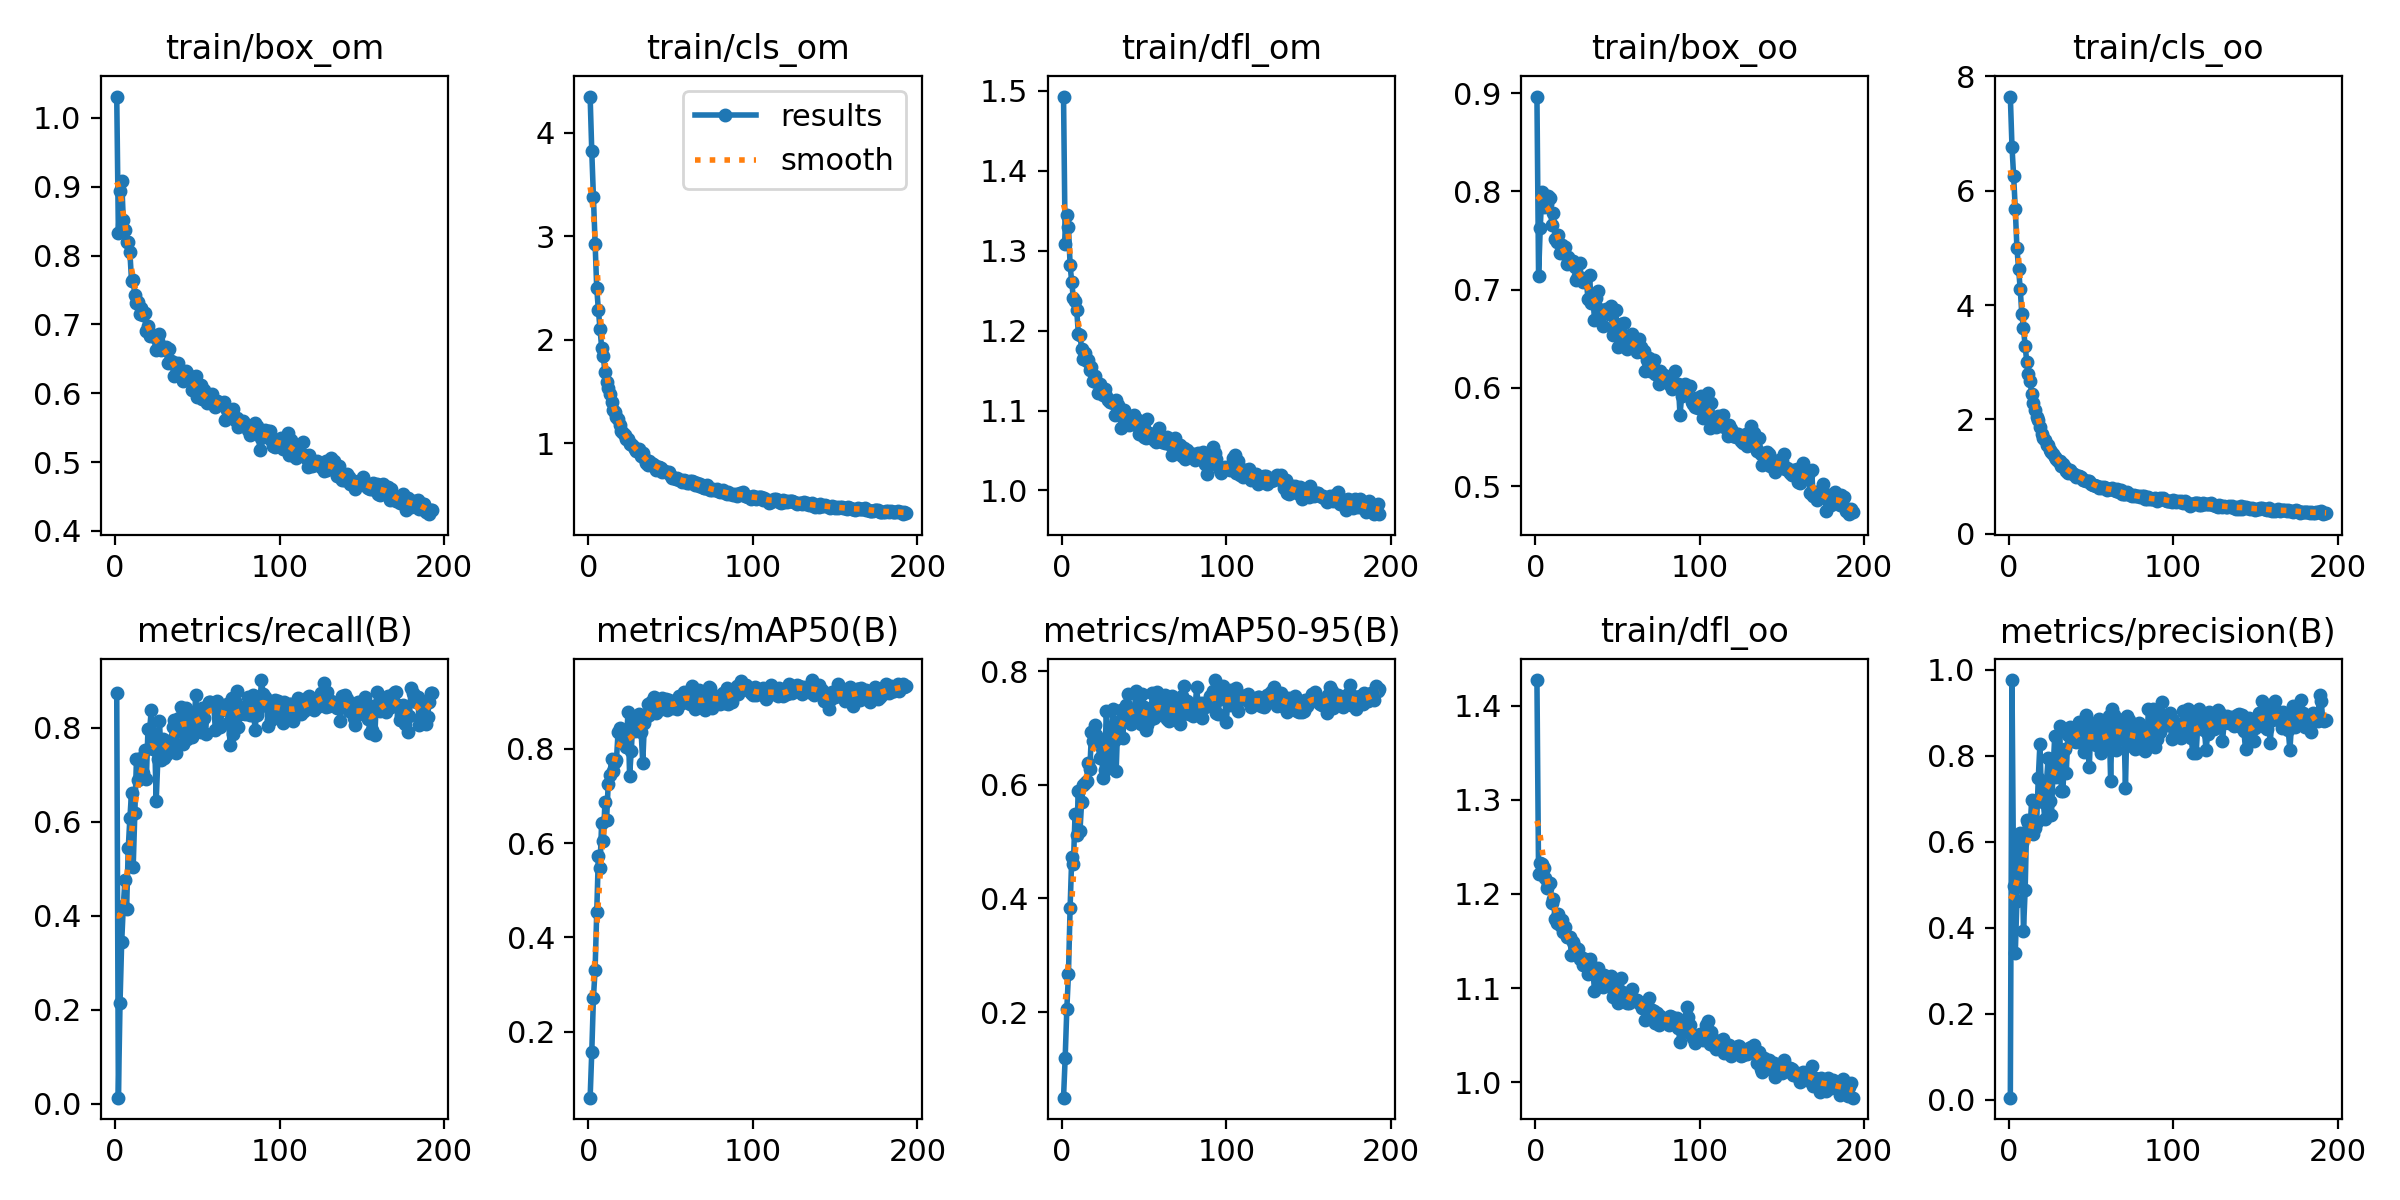

Values plotted in this chart, from the file beside it:
epoch, train/box_om, train/cls_om, train/dfl_om, train/box_oo, train/cls_oo, train/dfl_oo, metrics/precision(B), metrics/recall(B), metrics/mAP50(B), metrics/mAP50-95(B), val/box_om, val/cls_om, val/dfl_om, val/box_oo, val/cls_oo, val/dfl_oo, lr/pg0, lr/pg1, lr/pg2
1, 1.031, 4.352, 1.493, 0.8966, 7.649, 1.427, 0.00488, 0.8729, 0.06013, 0.04968, 0.4965, 4.728, 1.087, 0.4149, 12.43, 1.07, 0.0001087, 0.0001087, 0.0001087
2, 0.8334, 3.821, 1.308, 0.7143, 6.774, 1.221, 0.9761, 0.01282, 0.1575, 0.1199, 0.9196, 4.41, 1.462, 0.8358, 12.22, 1.423, 0.000219, 0.000219, 0.000219
3, 0.8934, 3.383, 1.345, 0.7623, 6.261, 1.233, 0.4977, 0.215, 0.2715, 0.2054, 0.9323, 3.677, 1.486, 0.8208, 10.85, 1.365, 0.0003285, 0.0003285, 0.0003285
4, 0.9087, 2.931, 1.33, 0.799, 5.685, 1.232, 0.3402, 0.343, 0.3307, 0.2677, 0.8891, 3.403, 1.404, 0.9039, 9.623, 1.465, 0.0003297, 0.0003297, 0.0003297
5, 0.8516, 2.505, 1.282, 0.784, 5.005, 1.227, 0.4633, 0.4203, 0.4544, 0.3839, 0.7506, 2.635, 1.242, 0.7377, 8.136, 1.245, 0.0003297, 0.0003297, 0.0003297
6, 0.8372, 2.292, 1.26, 0.7893, 4.637, 1.217, 0.6015, 0.4767, 0.5726, 0.4734, 0.8774, 2.461, 1.314, 0.8529, 7.276, 1.3, 0.0003286, 0.0003286, 0.0003286
7, 0.8203, 2.104, 1.24, 0.7876, 4.282, 1.206, 0.6203, 0.414, 0.5482, 0.4599, 0.8206, 2.419, 1.274, 0.8159, 6.564, 1.292, 0.0003275, 0.0003275, 0.0003275
8, 0.8201, 1.925, 1.237, 0.7951, 3.84, 1.21, 0.5975, 0.5431, 0.6439, 0.5478, 0.6857, 1.969, 1.173, 0.7021, 5.674, 1.185, 0.0003264, 0.0003264, 0.0003264
9, 0.8047, 1.845, 1.226, 0.7936, 3.595, 1.212, 0.3925, 0.6077, 0.6042, 0.5118, 0.6821, 1.863, 1.184, 0.7306, 5.359, 1.253, 0.0003253, 0.0003253, 0.0003253
10, 0.7635, 1.687, 1.196, 0.7663, 3.283, 1.19, 0.4875, 0.6614, 0.6871, 0.5883, 0.7107, 1.586, 1.202, 0.7212, 4.541, 1.245, 0.0003242, 0.0003242, 0.0003242
11, 0.7648, 1.591, 1.195, 0.778, 3.009, 1.195, 0.65, 0.5033, 0.6495, 0.5192, 0.9604, 1.82, 1.399, 0.9293, 4.424, 1.4, 0.0003231, 0.0003231, 0.0003231
12, 0.7423, 1.534, 1.177, 0.752, 2.797, 1.174, 0.6433, 0.618, 0.7265, 0.5696, 1.025, 1.619, 1.495, 1.041, 3.867, 1.534, 0.000322, 0.000322, 0.000322
13, 0.7316, 1.477, 1.165, 0.7484, 2.67, 1.17, 0.6306, 0.7323, 0.7444, 0.5997, 0.9185, 1.532, 1.38, 0.9275, 3.539, 1.383, 0.0003209, 0.0003209, 0.0003209
14, 0.733, 1.395, 1.172, 0.7554, 2.446, 1.179, 0.6983, 0.6891, 0.7778, 0.6038, 0.983, 1.447, 1.447, 1.041, 3.349, 1.51, 0.0003198, 0.0003198, 0.0003198
15, 0.7152, 1.326, 1.162, 0.7376, 2.291, 1.167, 0.617, 0.6917, 0.754, 0.6069, 0.8668, 1.543, 1.304, 0.9016, 3.143, 1.333, 0.0003187, 0.0003187, 0.0003187
16, 0.7244, 1.3, 1.163, 0.7456, 2.165, 1.173, 0.6329, 0.7346, 0.7731, 0.6381, 0.8374, 1.327, 1.284, 0.8538, 2.698, 1.316, 0.0003176, 0.0003176, 0.0003176
17, 0.7134, 1.255, 1.151, 0.7374, 2.046, 1.159, 0.6458, 0.7038, 0.7761, 0.6276, 0.8896, 1.343, 1.337, 0.8997, 2.578, 1.354, 0.0003165, 0.0003165, 0.0003165
18, 0.7163, 1.234, 1.154, 0.7438, 1.987, 1.165, 0.7475, 0.7523, 0.8366, 0.6921, 0.8461, 1.07, 1.286, 0.8882, 2.213, 1.327, 0.0003154, 0.0003154, 0.0003154
19, 0.6905, 1.175, 1.137, 0.7266, 1.871, 1.154, 0.8278, 0.6905, 0.8443, 0.6776, 0.9023, 1.174, 1.332, 0.9141, 2.208, 1.395, 0.0003143, 0.0003143, 0.0003143
20, 0.6982, 1.124, 1.143, 0.7337, 1.741, 1.155, 0.6954, 0.7967, 0.8317, 0.7053, 0.7538, 1.127, 1.222, 0.7488, 1.985, 1.221, 0.0003132, 0.0003132, 0.0003132
21, 0.6825, 1.099, 1.135, 0.7287, 1.68, 1.154, 0.6934, 0.7949, 0.8228, 0.6877, 0.7647, 1.028, 1.21, 0.781, 1.782, 1.235, 0.0003121, 0.0003121, 0.0003121
22, 0.6863, 1.084, 1.122, 0.7294, 1.64, 1.135, 0.652, 0.8372, 0.8221, 0.675, 0.8239, 1.034, 1.282, 0.8757, 1.75, 1.338, 0.000311, 0.000311, 0.000311
23, 0.6835, 1.044, 1.133, 0.7287, 1.551, 1.149, 0.7419, 0.7543, 0.8042, 0.6475, 0.8711, 1.228, 1.292, 0.888, 1.845, 1.313, 0.0003099, 0.0003099, 0.0003099
24, 0.6816, 1.044, 1.126, 0.723, 1.544, 1.143, 0.794, 0.7813, 0.878, 0.6684, 1.02, 0.985, 1.485, 1.094, 1.613, 1.599, 0.0003088, 0.0003088, 0.0003088
25, 0.6626, 0.9906, 1.119, 0.7097, 1.457, 1.136, 0.6958, 0.6434, 0.7432, 0.612, 0.8518, 1.405, 1.274, 0.8445, 2, 1.277, 0.0003077, 0.0003077, 0.0003077
26, 0.6752, 0.998, 1.126, 0.7135, 1.423, 1.142, 0.663, 0.7336, 0.7953, 0.6266, 0.938, 1.204, 1.366, 0.9698, 1.748, 1.386, 0.0003066, 0.0003066, 0.0003066
27, 0.686, 0.9766, 1.118, 0.7268, 1.386, 1.131, 0.7677, 0.8146, 0.8581, 0.7291, 0.6766, 0.9683, 1.146, 0.7151, 1.437, 1.181, 0.0003055, 0.0003055, 0.0003055
28, 0.6626, 0.9459, 1.113, 0.7117, 1.339, 1.133, 0.8459, 0.7314, 0.8377, 0.6731, 0.8828, 0.9082, 1.327, 0.8883, 1.445, 1.347, 0.0003044, 0.0003044, 0.0003044
29, 0.6644, 0.9225, 1.11, 0.7074, 1.299, 1.124, 0.7496, 0.7757, 0.8525, 0.642, 1.078, 0.961, 1.503, 1.089, 1.459, 1.537, 0.0003033, 0.0003033, 0.0003033
30, 0.6636, 0.9229, 1.112, 0.71, 1.273, 1.131, 0.7992, 0.7343, 0.8513, 0.6573, 0.9813, 0.9511, 1.438, 0.992, 1.419, 1.456, 0.0003022, 0.0003022, 0.0003022
31, 0.6664, 0.9424, 1.11, 0.7116, 1.278, 1.13, 0.8693, 0.7422, 0.875, 0.7337, 0.7402, 0.8097, 1.211, 0.7468, 1.226, 1.22, 0.0003011, 0.0003011, 0.0003011
32, 0.6437, 0.8752, 1.094, 0.6908, 1.192, 1.115, 0.7192, 0.7617, 0.8359, 0.6791, 0.8799, 0.9611, 1.326, 0.9114, 1.317, 1.373, 0.0003, 0.0003, 0.0003
33, 0.6642, 0.9087, 1.113, 0.7147, 1.226, 1.131, 0.7183, 0.7722, 0.7712, 0.624, 0.8685, 1.237, 1.309, 0.8872, 1.645, 1.342, 0.0002989, 0.0002989, 0.0002989
34, 0.6464, 0.8613, 1.107, 0.6869, 1.168, 1.125, 0.816, 0.771, 0.8545, 0.7108, 0.8105, 0.9004, 1.241, 0.8217, 1.176, 1.255, 0.0002978, 0.0002978, 0.0002978
35, 0.646, 0.813, 1.102, 0.6931, 1.094, 1.121, 0.7604, 0.8003, 0.8679, 0.6873, 0.8857, 0.8624, 1.323, 0.9071, 1.198, 1.337, 0.0002967, 0.0002967, 0.0002967
36, 0.6246, 0.7882, 1.079, 0.6696, 1.066, 1.097, 0.8478, 0.8153, 0.8961, 0.7314, 0.8624, 0.8026, 1.321, 0.8521, 1.081, 1.33, 0.0002956, 0.0002956, 0.0002956
37, 0.6376, 0.8256, 1.093, 0.6912, 1.106, 1.117, 0.8659, 0.7449, 0.8724, 0.6822, 0.9414, 0.9395, 1.368, 0.9661, 1.253, 1.393, 0.0002945, 0.0002945, 0.0002945
38, 0.6438, 0.8148, 1.101, 0.699, 1.085, 1.122, 0.8425, 0.818, 0.8997, 0.7253, 0.8348, 0.7498, 1.27, 0.8422, 0.989, 1.282, 0.0002934, 0.0002934, 0.0002934
39, 0.6259, 0.7971, 1.087, 0.6799, 1.037, 1.109, 0.8349, 0.8203, 0.9013, 0.7396, 0.755, 0.6996, 1.205, 0.8004, 0.9725, 1.247, 0.0002923, 0.0002923, 0.0002923
40, 0.6256, 0.7917, 1.089, 0.6786, 1.045, 1.106, 0.8475, 0.8427, 0.9104, 0.7596, 0.7586, 0.7766, 1.185, 0.7759, 0.9962, 1.225, 0.0002912, 0.0002912, 0.0002912
41, 0.6176, 0.7443, 1.082, 0.6631, 0.9828, 1.101, 0.8318, 0.765, 0.8759, 0.7212, 0.8101, 0.8571, 1.269, 0.8079, 1.061, 1.281, 0.0002901, 0.0002901, 0.0002901
42, 0.628, 0.7756, 1.091, 0.6767, 1.017, 1.114, 0.8479, 0.814, 0.8844, 0.7063, 0.8988, 0.8183, 1.371, 0.9125, 1.094, 1.389, 0.000289, 0.000289, 0.000289
43, 0.6326, 0.775, 1.092, 0.6798, 1.01, 1.111, 0.879, 0.8417, 0.901, 0.7135, 0.9467, 0.9113, 1.444, 0.9595, 1.159, 1.46, 0.0002879, 0.0002879, 0.0002879
44, 0.6301, 0.7653, 1.094, 0.6771, 0.9997, 1.111, 0.8569, 0.7749, 0.8857, 0.7267, 0.7943, 0.9262, 1.271, 0.7843, 1.137, 1.274, 0.0002869, 0.0002869, 0.0002869
45, 0.62, 0.7233, 1.082, 0.6752, 0.9454, 1.103, 0.873, 0.8287, 0.9071, 0.7643, 0.7455, 0.7054, 1.201, 0.7558, 0.9288, 1.23, 0.0002857, 0.0002857, 0.0002857
46, 0.6239, 0.7365, 1.088, 0.6837, 0.9472, 1.113, 0.8078, 0.802, 0.9013, 0.7319, 0.8812, 0.8593, 1.341, 0.8668, 1.035, 1.339, 0.0002847, 0.0002847, 0.0002847
47, 0.605, 0.7202, 1.071, 0.6538, 0.9134, 1.091, 0.8939, 0.7797, 0.9067, 0.7374, 0.8679, 0.777, 1.336, 0.8796, 1.004, 1.367, 0.0002835, 0.0002835, 0.0002835
48, 0.6073, 0.7272, 1.074, 0.6577, 0.9263, 1.094, 0.8293, 0.7981, 0.8818, 0.7062, 0.8898, 0.8216, 1.357, 0.9016, 1.028, 1.367, 0.0002825, 0.0002825, 0.0002825
49, 0.625, 0.7268, 1.083, 0.6791, 0.9264, 1.108, 0.7728, 0.8691, 0.9037, 0.7597, 0.7285, 0.7111, 1.193, 0.7828, 0.8807, 1.25, 0.0002813, 0.0002813, 0.0002813
50, 0.5948, 0.6834, 1.067, 0.6417, 0.8728, 1.084, 0.8729, 0.7999, 0.8927, 0.7371, 0.7335, 0.8861, 1.194, 0.7698, 1.076, 1.247, 0.0002803, 0.0002803, 0.0002803
51, 0.6022, 0.663, 1.065, 0.6517, 0.8543, 1.086, 0.8609, 0.8226, 0.8875, 0.6963, 0.9293, 0.7549, 1.409, 0.9363, 0.9324, 1.42, 0.0002791, 0.0002791, 0.0002791
52, 0.612, 0.6697, 1.089, 0.6656, 0.8471, 1.111, 0.869, 0.7909, 0.8912, 0.7056, 0.9222, 0.834, 1.392, 0.9518, 1.033, 1.445, 0.0002781, 0.0002781, 0.0002781
53, 0.5918, 0.6542, 1.072, 0.6504, 0.8357, 1.095, 0.824, 0.8425, 0.8918, 0.7315, 0.756, 0.8661, 1.227, 0.7639, 1.044, 1.252, 0.000277, 0.000277, 0.000277
54, 0.6041, 0.6645, 1.07, 0.6664, 0.8307, 1.095, 0.8321, 0.8207, 0.8849, 0.7165, 0.8248, 0.6836, 1.273, 0.8318, 0.87, 1.295, 0.0002759, 0.0002759, 0.0002759
55, 0.5895, 0.6496, 1.07, 0.65, 0.7982, 1.092, 0.8862, 0.7857, 0.9121, 0.7607, 0.7692, 0.759, 1.225, 0.7978, 0.8617, 1.263, 0.0002748, 0.0002748, 0.0002748
56, 0.5858, 0.6497, 1.063, 0.6392, 0.8143, 1.084, 0.8072, 0.8457, 0.9083, 0.7176, 0.9114, 0.7678, 1.363, 0.9208, 0.9484, 1.387, 0.0002737, 0.0002737, 0.0002737
57, 0.5893, 0.6295, 1.061, 0.6446, 0.7923, 1.084, 0.8125, 0.8549, 0.8974, 0.7225, 0.8766, 0.7401, 1.338, 0.8964, 0.8596, 1.367, 0.0002726, 0.0002726, 0.0002726
58, 0.5886, 0.6499, 1.067, 0.6425, 0.8086, 1.088, 0.8679, 0.8552, 0.9211, 0.7624, 0.809, 0.6019, 1.274, 0.8097, 0.6925, 1.275, 0.0002715, 0.0002715, 0.0002715
59, 0.5986, 0.6376, 1.079, 0.6554, 0.7911, 1.099, 0.8247, 0.8485, 0.9036, 0.7369, 0.7927, 0.722, 1.245, 0.8167, 0.873, 1.287, 0.0002704, 0.0002704, 0.0002704
60, 0.5878, 0.6177, 1.066, 0.6431, 0.7629, 1.088, 0.866, 0.8457, 0.9179, 0.7419, 0.8853, 0.7369, 1.38, 0.8872, 0.9225, 1.393, 0.0002693, 0.0002693, 0.0002693
... 133 more rows
